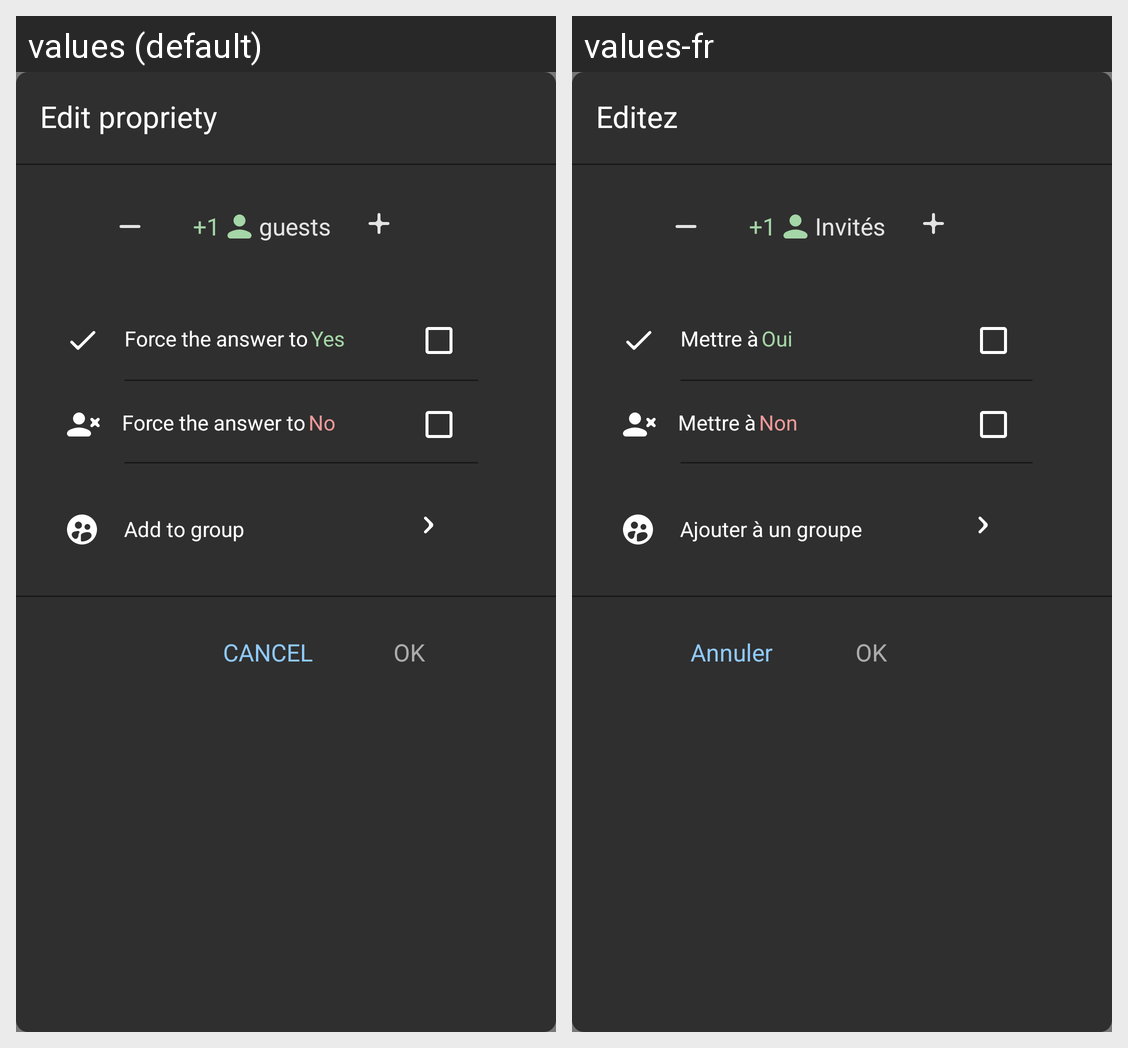

The same Android screen rendered under two of its app's locales, left to right. List the strings drawn on it with the default value and each locale's translation.
Android screen res/layout/edit_propriety.xml rendered under 2 locales, left to right: values (default), values-fr. Device: Nexus 5 (rendered at 1080×1920; each locale shown at half size, 540×960, under a caption strip naming it); theme App_Application_Theme.
Strings drawn on this screen, with the default value and each locale's value (text and hints the layout hard-codes, and strings that could not be matched under every locale, appear in the picture but are not listed):

edit_propriety
  values: Edit propriety
  values-fr: Editez

guests
  values: guests
  values-fr: Invités

force_the_answer_to
  values: Force the answer to
  values-fr: Mettre à

yes
  values: Yes
  values-fr: Oui

no
  values: No
  values-fr: Non

add_to_group
  values: Add to group
  values-fr: Ajouter à un groupe

ok
  values: OK
  values-fr: OK

cancel
  values: CANCEL
  values-fr: Annuler
